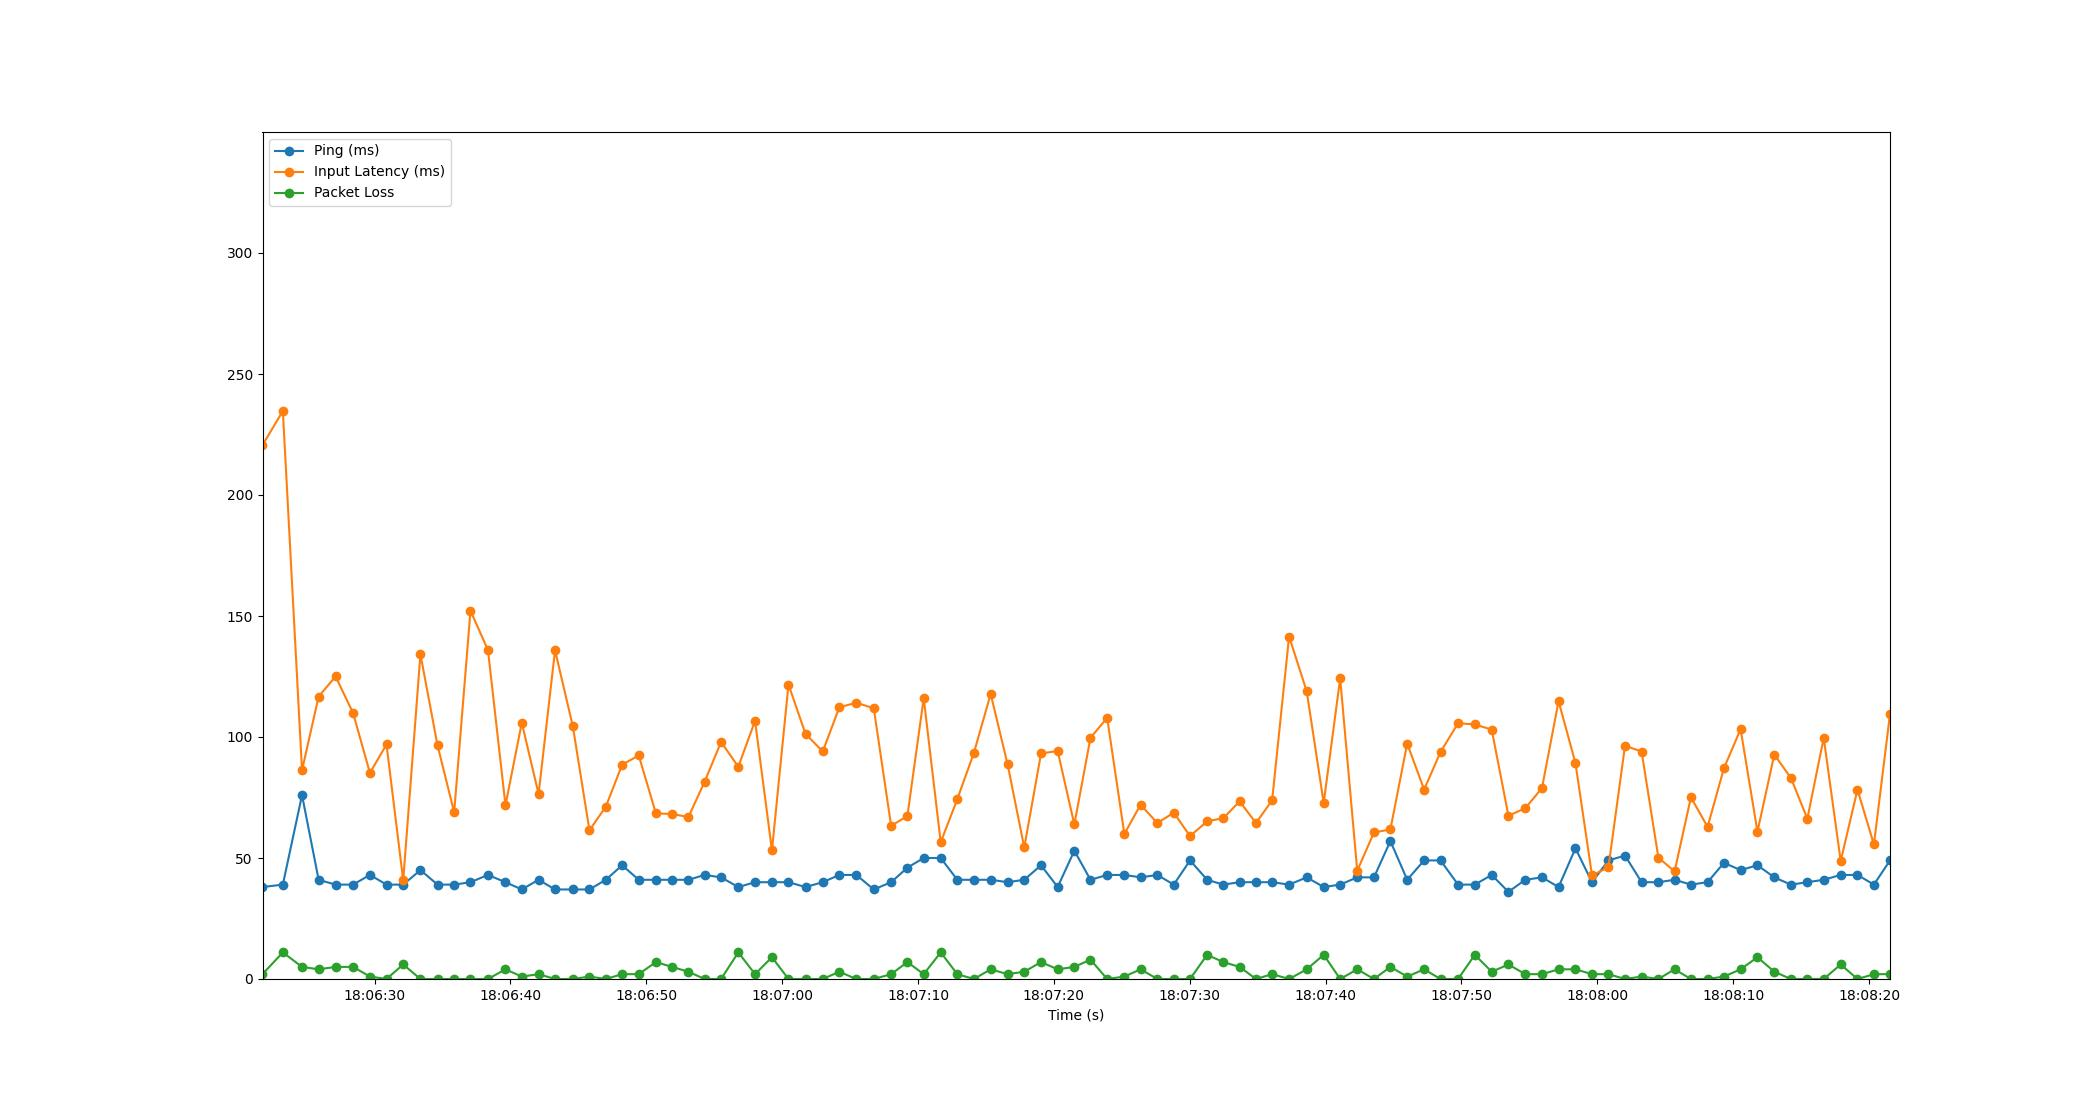

Data behind this chart, as committed beside it:
Time, Timestamp, Ping, Packet Loss, Input Latency
3.337860107421875e-06, 2023-07-18 18:06:21.746048, 38, 2, 220.6
1.498, 2023-07-18 18:06:23.243646, 39, 11, 234.7
2.909, 2023-07-18 18:06:24.654869, 76, 5, 86.27
4.132, 2023-07-18 18:06:25.878361, 41, 4, 116.7
5.378, 2023-07-18 18:06:27.123722, 39, 5, 125
6.666, 2023-07-18 18:06:28.412193, 39, 5, 109.9
7.908, 2023-07-18 18:06:29.653590, 43, 1, 85.15
9.127, 2023-07-18 18:06:30.873535, 39, 0, 96.9
10.36, 2023-07-18 18:06:32.103181, 39, 6, 40.76
11.62, 2023-07-18 18:06:33.370961, 45, 0, 134.2
12.88, 2023-07-18 18:06:34.630807, 39, 0, 96.51
14.11, 2023-07-18 18:06:35.854392, 39, 0, 68.87
15.31, 2023-07-18 18:06:37.055233, 40, 0, 152.2
16.6, 2023-07-18 18:06:38.341361, 43, 0, 135.9
17.89, 2023-07-18 18:06:39.631109, 40, 4, 71.78
19.09, 2023-07-18 18:06:40.832202, 37, 1, 105.9
20.32, 2023-07-18 18:06:42.067722, 41, 2, 76.42
21.53, 2023-07-18 18:06:43.279380, 37, 0, 135.8
22.84, 2023-07-18 18:06:44.590582, 37, 0, 104.4
24.07, 2023-07-18 18:06:45.812216, 37, 1, 61.46
25.27, 2023-07-18 18:06:47.019280, 41, 0, 71.23
26.47, 2023-07-18 18:06:48.216216, 47, 2, 88.53
27.7, 2023-07-18 18:06:49.441976, 41, 2, 92.39
28.96, 2023-07-18 18:06:50.703404, 41, 7, 68.43
30.15, 2023-07-18 18:06:51.892230, 41, 5, 68.19
31.35, 2023-07-18 18:06:53.095553, 41, 3, 66.93
32.54, 2023-07-18 18:06:54.290396, 43, 0, 81.52
33.75, 2023-07-18 18:06:55.500191, 42, 0, 97.95
35.02, 2023-07-18 18:06:56.769532, 38, 11, 87.72
36.26, 2023-07-18 18:06:58.002312, 40, 2, 106.7
37.5, 2023-07-18 18:06:59.246032, 40, 9, 53.12
38.72, 2023-07-18 18:07:00.462823, 40, 0, 121.7
39.97, 2023-07-18 18:07:01.715968, 38, 0, 101.3
41.24, 2023-07-18 18:07:02.985560, 40, 0, 94.02
42.46, 2023-07-18 18:07:04.208189, 43, 3, 112.3
43.71, 2023-07-18 18:07:05.455239, 43, 0, 114.2
44.99, 2023-07-18 18:07:06.739620, 37, 0, 111.9
46.27, 2023-07-18 18:07:08.018586, 40, 2, 63.3
47.47, 2023-07-18 18:07:09.214909, 46, 7, 67.33
48.67, 2023-07-18 18:07:10.416251, 50, 2, 116
49.92, 2023-07-18 18:07:11.669747, 50, 11, 56.5
51.14, 2023-07-18 18:07:12.888193, 41, 2, 74.29
52.37, 2023-07-18 18:07:14.114020, 41, 0, 93.52
53.6, 2023-07-18 18:07:15.346415, 41, 4, 117.8
54.85, 2023-07-18 18:07:16.594274, 40, 2, 88.64
56.07, 2023-07-18 18:07:17.817822, 41, 3, 54.35
57.31, 2023-07-18 18:07:19.054671, 47, 7, 93.21
58.53, 2023-07-18 18:07:20.277037, 38, 4, 94.2
59.76, 2023-07-18 18:07:21.504176, 53, 5, 63.86
60.95, 2023-07-18 18:07:22.693253, 41, 8, 99.69
62.17, 2023-07-18 18:07:23.920249, 43, 0, 107.9
63.44, 2023-07-18 18:07:25.186225, 43, 1, 59.94
64.63, 2023-07-18 18:07:26.380247, 42, 4, 72.05
65.87, 2023-07-18 18:07:27.615219, 43, 0, 64.42
67.08, 2023-07-18 18:07:28.822113, 39, 0, 68.74
68.27, 2023-07-18 18:07:30.020197, 49, 0, 59.04
69.53, 2023-07-18 18:07:31.280201, 41, 10, 65.18
70.72, 2023-07-18 18:07:32.466076, 39, 7, 66.44
71.93, 2023-07-18 18:07:33.672215, 40, 5, 73.39
73.13, 2023-07-18 18:07:34.874758, 40, 0, 64.47
... 38 more rows
